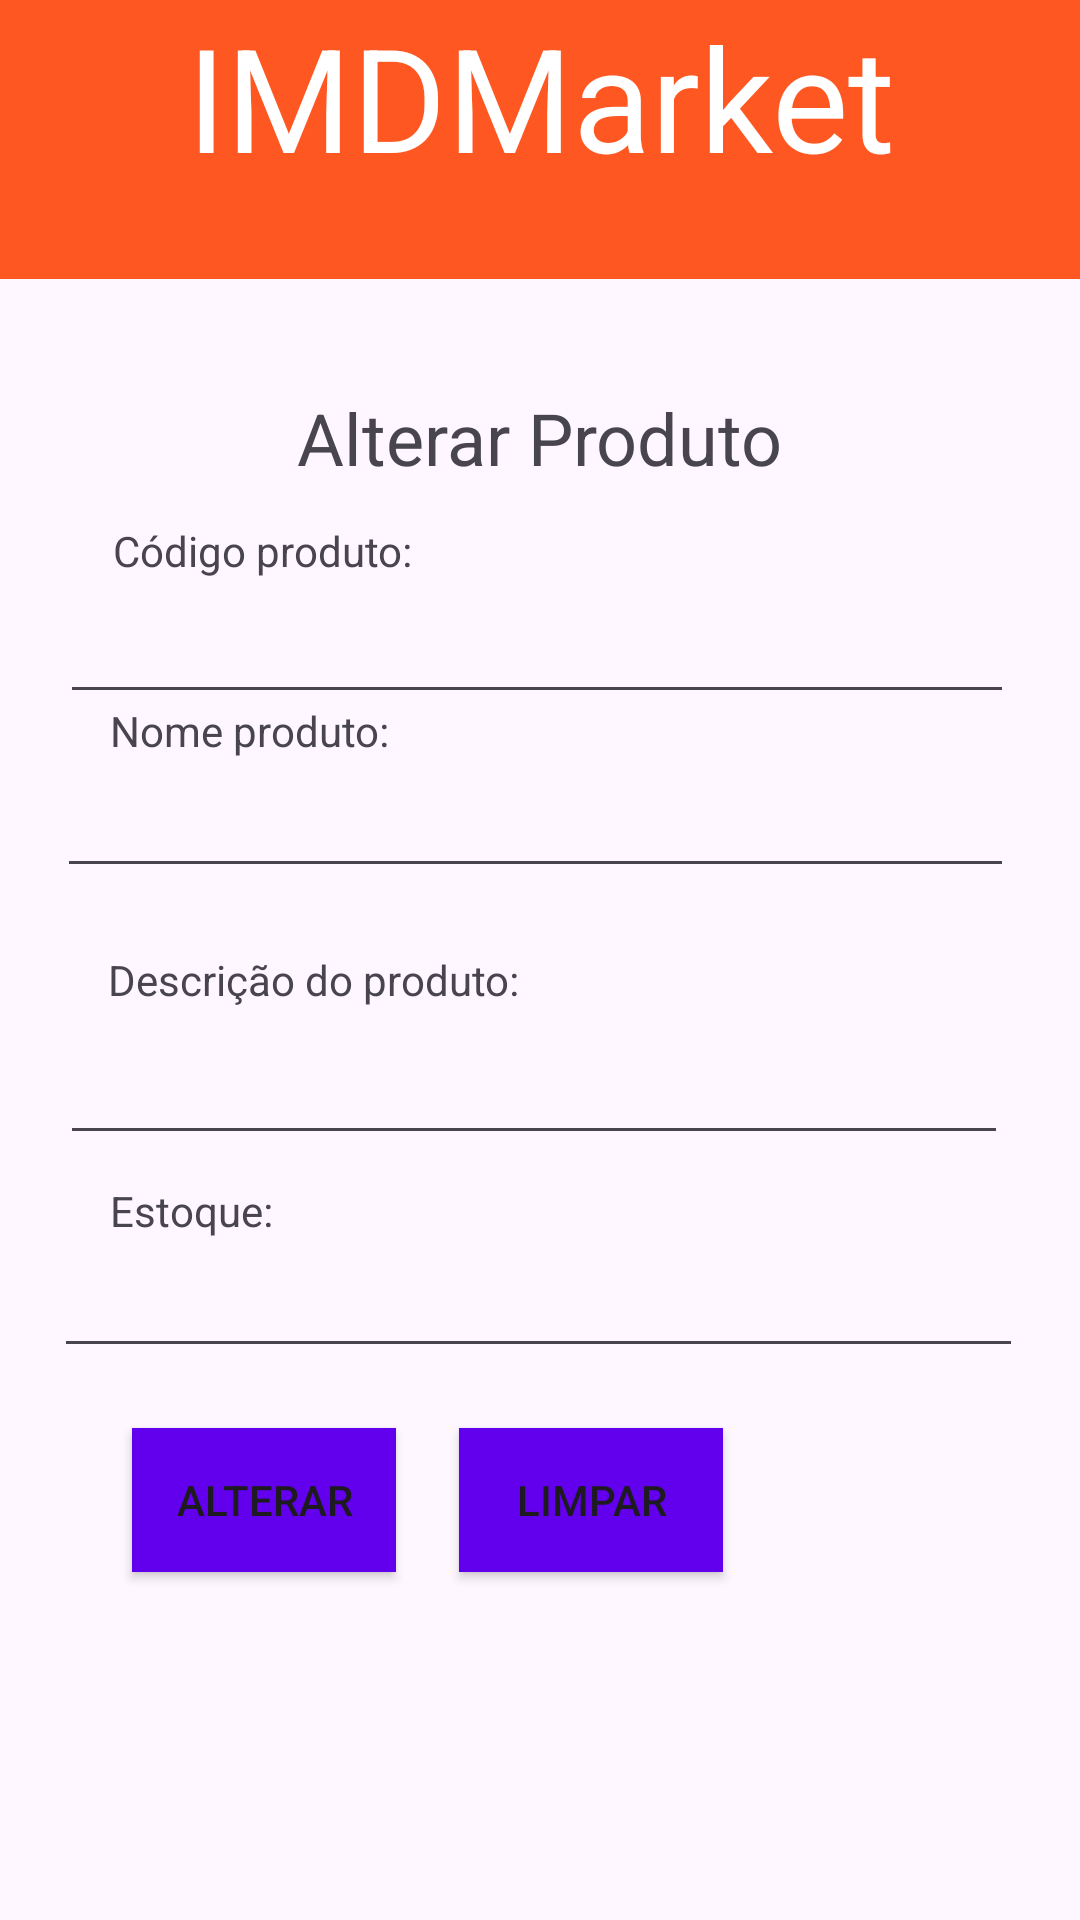

Android layout source for this screen:
<!-- AndroidManifest.xml: application theme Theme.IMDStore -->
<!-- res/layout/alterar.xml -->
<?xml version="1.0" encoding="utf-8"?>
<androidx.constraintlayout.widget.ConstraintLayout xmlns:android="http://schemas.android.com/apk/res/android"
    xmlns:app="http://schemas.android.com/apk/res-auto"
    xmlns:tools="http://schemas.android.com/tools"
    android:layout_width="match_parent"
    android:layout_height="match_parent">

    <TextView
        android:id="@+id/logocadastrar"
        android:layout_width="0dp"
        android:layout_height="93dp"
        android:background="@color/laranja"
        android:text="@string/imdlogo"
        android:textAlignment="center"
        android:textColor="@color/white"
        android:textSize="48sp"
        app:layout_constraintBottom_toBottomOf="parent"
        app:layout_constraintEnd_toEndOf="parent"
        app:layout_constraintHorizontal_bias="0.0"
        app:layout_constraintStart_toStartOf="parent"
        app:layout_constraintTop_toTopOf="parent"
        app:layout_constraintVertical_bias="0.0" />

    <TextView
        android:id="@+id/reset"
        android:layout_width="wrap_content"
        android:layout_height="wrap_content"
        android:text="@string/Alterar"
        android:textSize="24sp"
        app:layout_constraintBottom_toBottomOf="parent"
        app:layout_constraintEnd_toEndOf="parent"
        app:layout_constraintStart_toStartOf="parent"
        app:layout_constraintTop_toBottomOf="@+id/logocadastrar"
        app:layout_constraintVertical_bias="0.071" />

    <TextView
        android:id="@+id/codigo"
        android:layout_width="wrap_content"
        android:layout_height="wrap_content"
        android:layout_marginTop="92dp"
        android:text="@string/codigo"
        app:layout_constraintBottom_toTopOf="@+id/codigoproduto"
        app:layout_constraintEnd_toEndOf="parent"
        app:layout_constraintHorizontal_bias="0.145"
        app:layout_constraintStart_toStartOf="parent"
        app:layout_constraintTop_toBottomOf="@+id/logocadastrar"
        app:layout_constraintVertical_bias="1.0" />

    <TextView
        android:id="@+id/nome"
        android:layout_width="wrap_content"
        android:layout_height="wrap_content"
        android:text="@string/nome"
        app:layout_constraintBottom_toTopOf="@+id/nomeproduto"
        app:layout_constraintEnd_toEndOf="parent"
        app:layout_constraintHorizontal_bias="0.138"
        app:layout_constraintStart_toStartOf="parent"
        app:layout_constraintTop_toBottomOf="@+id/codigoproduto"
        app:layout_constraintVertical_bias="1.0" />

    <TextView
        android:id="@+id/estoque"
        android:layout_width="wrap_content"
        android:layout_height="wrap_content"
        android:text="@string/estoque"
        app:layout_constraintBottom_toTopOf="@+id/estoqueproduto"
        app:layout_constraintEnd_toEndOf="parent"
        app:layout_constraintHorizontal_bias="0.12"
        app:layout_constraintStart_toStartOf="parent"
        app:layout_constraintTop_toBottomOf="@+id/descricaoproduto"
        app:layout_constraintVertical_bias="1.0" />

    <Button
        android:id="@+id/alterar"
        android:layout_width="wrap_content"
        android:layout_height="wrap_content"
        android:layout_marginStart="44dp"
        android:layout_marginBottom="116dp"
        android:background="@color/roxo"
        android:onClick="setAlterar"
        android:text="@string/alterar"
        app:layout_constraintBottom_toBottomOf="parent"
        app:layout_constraintStart_toStartOf="parent" />

    <Button
        android:id="@+id/voltar"
        android:layout_width="wrap_content"
        android:layout_height="wrap_content"
        android:layout_marginBottom="116dp"
        android:background="@color/roxo"
        android:onClick="setLimpar"
        android:text="@string/limpar"
        app:layout_constraintBottom_toBottomOf="parent"
        app:layout_constraintEnd_toEndOf="parent"
        app:layout_constraintHorizontal_bias="0.149"
        app:layout_constraintStart_toEndOf="@+id/alterar" />

    <TextView
        android:id="@+id/descricao"
        android:layout_width="wrap_content"
        android:layout_height="wrap_content"
        android:text="@string/descricao"
        app:layout_constraintBottom_toTopOf="@+id/descricaoproduto"
        app:layout_constraintEnd_toEndOf="parent"
        app:layout_constraintHorizontal_bias="0.161"
        app:layout_constraintStart_toStartOf="parent"
        app:layout_constraintTop_toBottomOf="@+id/nomeproduto"
        app:layout_constraintVertical_bias="1.0" />

    <EditText
        android:id="@+id/codigoproduto"
        android:layout_width="318dp"
        android:layout_height="45dp"
        android:ems="10"
        android:inputType="number"
        app:layout_constraintBottom_toTopOf="@+id/nomeproduto"
        app:layout_constraintEnd_toEndOf="parent"
        app:layout_constraintHorizontal_bias="0.473"
        app:layout_constraintStart_toStartOf="parent"
        app:layout_constraintTop_toBottomOf="@+id/reset"
        app:layout_constraintVertical_bias="0.671" />

    <EditText
        android:id="@+id/nomeproduto"
        android:layout_width="319dp"
        android:layout_height="43dp"
        android:layout_marginBottom="40dp"
        android:ems="10"
        android:inputType="text"
        app:layout_constraintBottom_toTopOf="@+id/descricaoproduto"
        app:layout_constraintEnd_toEndOf="parent"
        app:layout_constraintHorizontal_bias="0.467"
        app:layout_constraintStart_toStartOf="parent" />

    <EditText
        android:id="@+id/descricaoproduto"
        android:layout_width="316dp"
        android:layout_height="49dp"
        android:layout_marginBottom="28dp"
        android:ems="10"
        android:gravity="start|top"
        android:inputType="textMultiLine"
        app:layout_constraintBottom_toTopOf="@+id/estoqueproduto"
        app:layout_constraintEnd_toEndOf="parent"
        app:layout_constraintHorizontal_bias="0.452"
        app:layout_constraintStart_toStartOf="parent" />

    <EditText
        android:id="@+id/estoqueproduto"
        android:layout_width="323dp"
        android:layout_height="43dp"
        android:layout_marginBottom="20dp"
        android:ems="10"
        android:inputType="number"
        app:layout_constraintBottom_toTopOf="@+id/voltar"
        app:layout_constraintEnd_toEndOf="parent"
        app:layout_constraintHorizontal_bias="0.488"
        app:layout_constraintStart_toStartOf="parent" />
</androidx.constraintlayout.widget.ConstraintLayout>
<!-- resources referenced by this layout -->
<resources>
  <color name="laranja">#FFFF5722</color>
  <color name="roxo">#FF6200EE</color>
  <color name="white">#FFFFFFFF</color>
  <string name="Alterar">Alterar Produto</string>
  <string name="alterar">Alterar</string>
  <string name="codigo">Código produto:</string>
  <string name="descricao">Descrição do produto:</string>
  <string name="estoque">Estoque:</string>
  <string name="imdlogo">IMDMarket</string>
  <string name="limpar">Limpar</string>
  <string name="nome">Nome produto:</string>
  <style name="Theme.IMDStore" parent="Base.Theme.IMDStore" />
  <style name="Base.Theme.IMDStore" parent="Theme.Material3.DayNight.NoActionBar">
          
          
      </style>
</resources>
